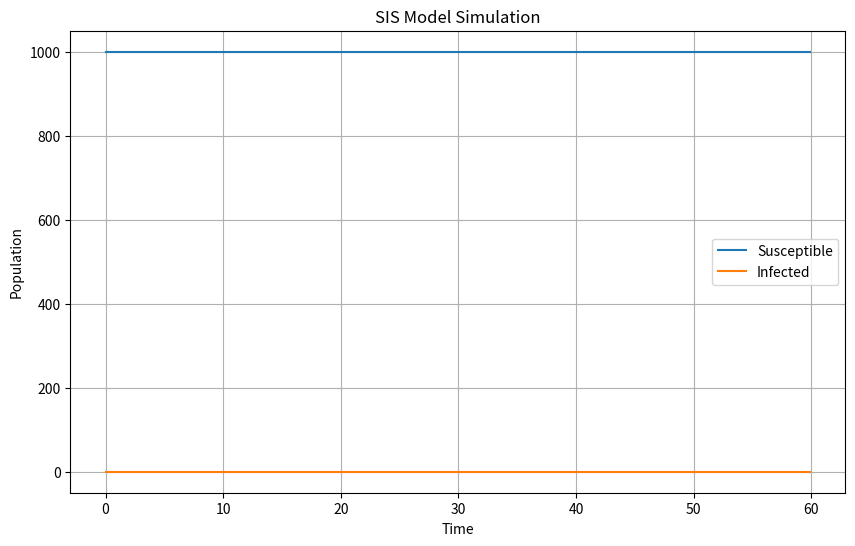

The matplotlib source for this figure:
from typing import Union, Callable

import numpy as np
import matplotlib.pyplot as plt
from scipy.integrate import solve_ivp


def _SIS_ODE(t, y, beta, gamma, f):
    I = y[0]
    dI = beta * I * (1 - I) - gamma * I + f(t)
    return [dI]

def SIS(dt, S0, I0, beta, gamma, T:Union[float, int], f:callable):
    N = S0 + I0  # Total population

    # Initial conditions
    I0 = I0 / N  # normalize from absolute to relative pop size
    y0 = [I0]

    # Time span
    t_span = (0, T)
    t_eval = np.arange(0, T, dt)

    # Solve the ODE with dense output
    sol = solve_ivp(_SIS_ODE, t_span, y0, args=(beta, gamma, f), dense_output=True)

    # Evaluate the solution at specified time points
    I = sol.sol(t_eval)[0]
    t = t_eval
    return t, I


# def SIS(dt, S0, I0, beta, gamma, T:Union[float, int], f:callable):
#     N = S0 + I0  # Total population
#     t = np.arange(0, T, dt)
#     I = np.zeros(len(t))
#     I[0] = I0 / N  # normalize from absolute to relative pop size

#     for i in range(1,len(t)):
#         dI = (beta * I[i-1] * (1 - I[i-1]) - gamma * I[i-1]) + f(t[i-1])
#         if dI + I[i-1] > 1:
#             print("Step size: ", dt)
#             print("Current time: ", t[i-1])
#             print("Current infected: ", I[i-1])
#             print("Current dI: ", dI)
#             raise Exception("Step size too large! Simulation unstable. Reduce dt.")
#         I[i] = I[i-1] + dI
#     return t, I


def main():
    # Parameters
    beta = 0.002  # Infection rate
    gamma = 0.001  # Recovery rate
    S0 = 990  # Initial susceptible population
    I0 = 10   # Initial infected population
    T = 60    # Total time to simulate
    dt = 0.1  # Time step

    # Run simulation
    t, I = SIS(dt, S0, I0, beta, gamma, T, lambda x: 0.0)
    S = (S0 + I0) * np.ones(len(t)) - I  # conservation of population

    # Plot results
    plt.figure(figsize=(10, 6))
    plt.plot(t, S, label='Susceptible')
    plt.plot(t, I, label='Infected')
    plt.xlabel('Time')
    plt.ylabel('Population')
    plt.title('SIS Model Simulation')
    plt.legend()
    plt.grid(True)
    plt.show()

if __name__ == '__main__':
    main()